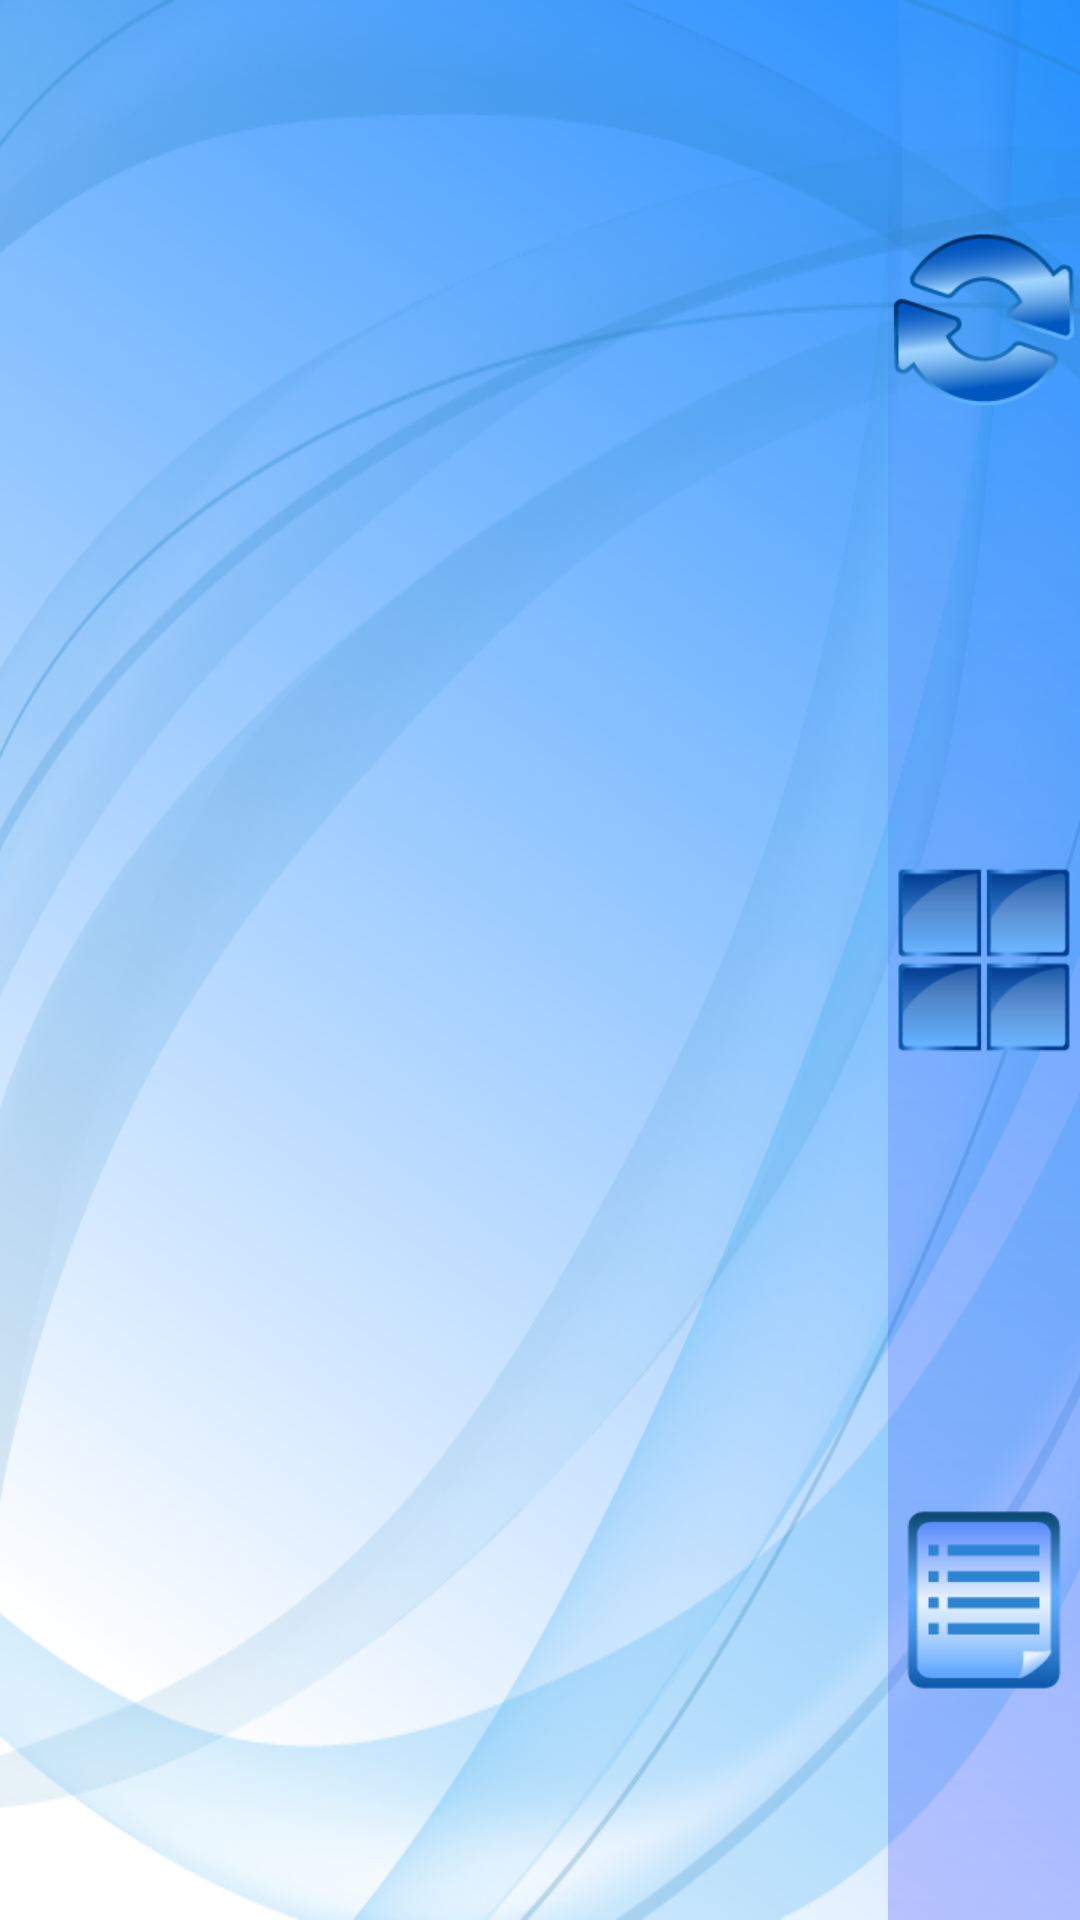

Write the Android layout XML for this screen, with the resource values it uses.
<!-- AndroidManifest.xml: fallback theme Theme.MaterialComponents.DayNight.NoActionBar -->
<!-- res/layout/camgridview.xml -->
<?xml version="1.0" encoding="utf-8"?>
<RelativeLayout 
	xmlns:android="http://schemas.android.com/apk/res/android"
    android:orientation="vertical"
    android:layout_width="fill_parent"
    android:layout_height="fill_parent"
    android:background="@drawable/background">
    
    <LinearLayout 
   		android:orientation="vertical" 
   		android:layout_width="wrap_content" 
   		android:background="@drawable/backg_gardient" 
   		android:layout_height="wrap_content" 
   		android:layout_alignParentTop="true" 
   		android:layout_alignParentRight="true" 
   		android:layout_alignParentBottom="true">
   		
   		<ImageButton android:src="@drawable/reload_btn" android:layout_width="wrap_content" android:background="#00000000" android:id="@+id/camgridview_reload" android:layout_weight="1" android:layout_height="wrap_content"></ImageButton>
   		<ImageButton android:src="@drawable/gridview_btn" android:layout_width="wrap_content" android:background="#00000000" android:id="@+id/camgridview_gridview" android:layout_weight="1" android:layout_height="wrap_content"></ImageButton>
   		<ImageButton android:src="@drawable/listview_btn" android:layout_width="wrap_content" android:background="#00000000" android:id="@+id/camgridview_listview" android:layout_weight="1" android:layout_height="wrap_content"></ImageButton>
   		
   	</LinearLayout>
   	
   	<GridView 
   		android:id="@+id/camgridview_gridView" 
   		android:layout_height="wrap_content" 
   		android:layout_width="match_parent" 
   		android:numColumns="2" 
   		android:layout_alignParentTop="true" 
   		android:layout_alignParentLeft="true" 
   		android:layout_alignRight="@+id/camlist_listView">
   	</GridView>
    
</RelativeLayout>
<!-- resources referenced by this layout -->
<resources>
  <!-- drawable backg_gardient (drawable) -->
  <?xml version="1.0" encoding="UTF-8"?>
  <shape xmlns:android="http://schemas.android.com/apk/res/android">
    <gradient
      android:startColor="#00000000"
      android:endColor="#300000FF"
      android:angle="270"
     />
  </shape>
  <!-- drawable background: png bitmap (drawable-hdpi, 123423 bytes) -->
  <!-- drawable gridview_btn (drawable) -->
  <?xml version="1.0" encoding="UTF-8"?>
  <selector xmlns:android="http://schemas.android.com/apk/res/android">
  <item
  android:state_focused="true"
  android:state_pressed="false"
  android:drawable="@drawable/gridview_pr" />
  <item
  android:state_focused="true"
  android:state_pressed="true"
  android:drawable="@drawable/gridview_pr" />
  <item
  android:state_focused="false"
  android:state_pressed="true"
  android:drawable="@drawable/gridview_pr" />
  <item 
  android:drawable="@drawable/gridview_no" />
  </selector>
  <!-- drawable listview_btn (drawable) -->
  <?xml version="1.0" encoding="UTF-8"?>
  <selector xmlns:android="http://schemas.android.com/apk/res/android">
  <item
  android:state_focused="true"
  android:state_pressed="false"
  android:drawable="@drawable/listview_pr" />
  <item
  android:state_focused="true"
  android:state_pressed="true"
  android:drawable="@drawable/listview_pr" />
  <item
  android:state_focused="false"
  android:state_pressed="true"
  android:drawable="@drawable/listview_pr" />
  <item 
  android:drawable="@drawable/listview_no" />
  </selector>
  <!-- drawable reload_btn (drawable) -->
  <?xml version="1.0" encoding="UTF-8"?>
  <selector xmlns:android="http://schemas.android.com/apk/res/android">
  <item
  android:state_focused="true"
  android:state_pressed="false"
  android:drawable="@drawable/reload_pr" />
  <item
  android:state_focused="true"
  android:state_pressed="true"
  android:drawable="@drawable/reload_pr" />
  <item
  android:state_focused="false"
  android:state_pressed="true"
  android:drawable="@drawable/reload_pr" />
  <item 
  android:drawable="@drawable/reload_no" />
  </selector>
  <!-- drawable gridview_pr: png bitmap (drawable-hdpi, 2327 bytes) -->
  <!-- drawable gridview_no: png bitmap (drawable-hdpi, 2019 bytes) -->
  <!-- drawable listview_pr: png bitmap (drawable-hdpi, 2357 bytes) -->
  <!-- drawable listview_no: png bitmap (drawable-hdpi, 1570 bytes) -->
  <!-- drawable reload_pr: png bitmap (drawable-hdpi, 4607 bytes) -->
  <!-- drawable reload_no: png bitmap (drawable-hdpi, 4836 bytes) -->
</resources>
